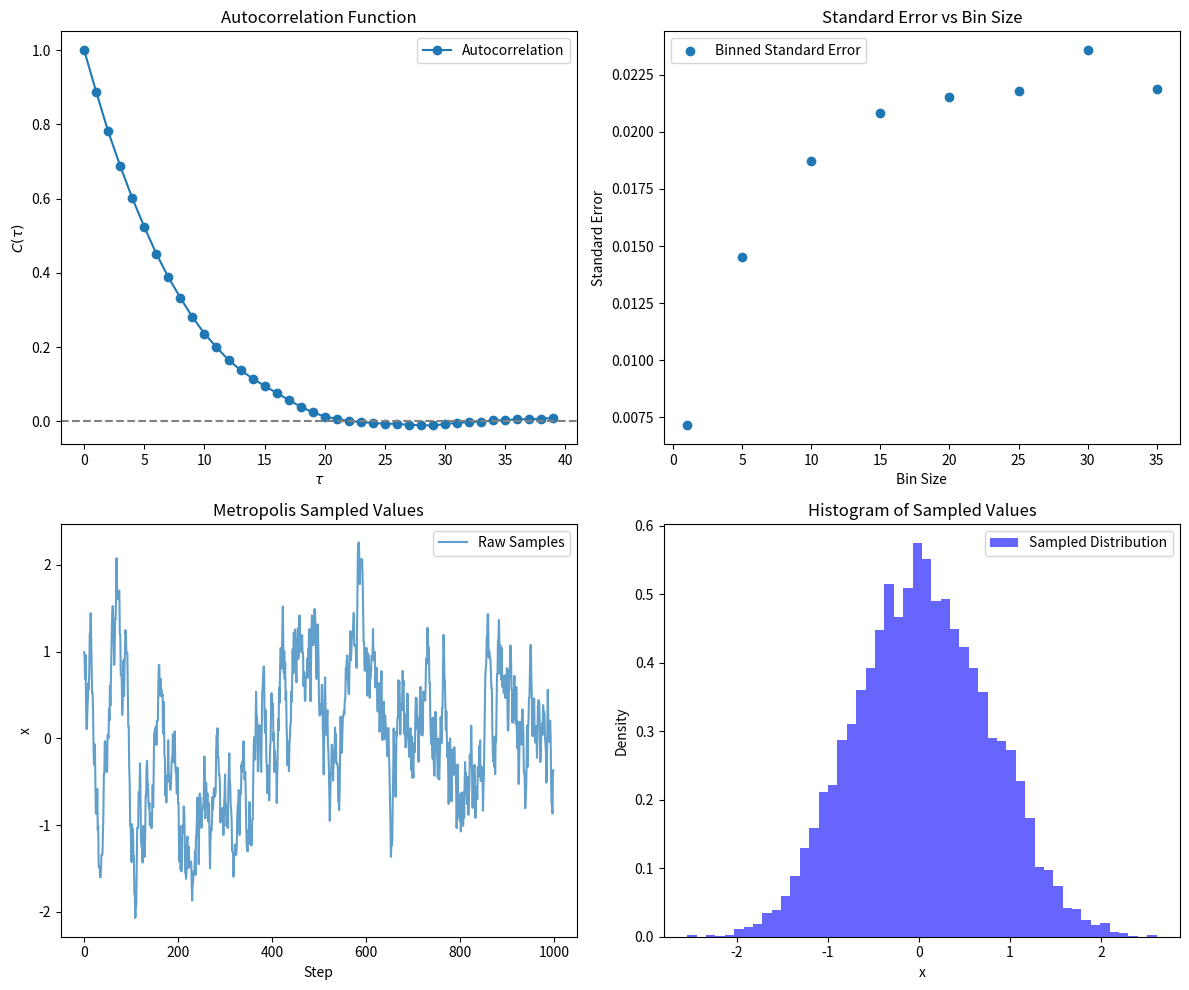

Reproduce this figure in Python.



import numpy as np
import matplotlib.pyplot as plt

def metropolis(H, x0, steps, B, delta):
    x = x0
    answers = []
    
    for _ in range(steps):
        x_new = x + np.random.uniform(-delta, delta)
        dH = H(x_new) - H(x)
        
        if dH < 0 or np.random.uniform(0,1) < np.exp(-dH * B):
            x = x_new  
        
        answers.append(x)
    
    return np.array(answers)

def autocorrelation(answers, max_tau):
    mean = np.mean(answers)
    var = np.var(answers)
    C_tau = np.array([np.mean((answers[:len(answers)-tau] - mean) * (answers[tau:] - mean)) for tau in range(max_tau)])
    return C_tau / var

# Define energy function H(x) = x^2
def H(x):
    return x**2

# Parameters
x0 = 1.0        # Initial state
steps = 10000     # Number of iterations
delta = 0.5     # Step size
B = 1.0          # Fixed inverse temperature
bin_sizes = [1, 5, 10, 15, 20,25,30,35]  # Different bin sizes for comparison
max_tau = 40

# Run Metropolis algorithm
answers = metropolis(H, x0, steps, B, delta)
H_values = H(answers)

# Compute autocorrelation
C_tau = autocorrelation(H_values, max_tau)

tau_int = 1 + 2 * np.sum(C_tau)

# Compute binned statistics
errors = []
for bin_size in bin_sizes:
    binned_samples = answers[:len(answers)//bin_size * bin_size].reshape(-1, bin_size).mean(axis=1)
    std_H_binned = np.std(H(binned_samples), ddof=1)
    std_error_H_binned = std_H_binned / np.sqrt(len(binned_samples))
    errors.append(std_error_H_binned)

# Plot results
plt.figure(figsize=(12, 10))

# Plot autocorrelation function
plt.subplot(2, 2, 1)
plt.plot(C_tau, marker='o', linestyle='-', label='Autocorrelation')
plt.axhline(0, color='gray', linestyle='--')
plt.xlabel(r'$\tau$')
plt.ylabel(r'$C(\tau)$')
plt.title('Autocorrelation Function')
plt.legend()

# Plot binned error estimate
plt.subplot(2, 2, 2)
plt.scatter(bin_sizes, errors, marker='o', label='Binned Standard Error')
plt.xlabel('Bin Size')
plt.ylabel('Standard Error')
plt.title('Standard Error vs Bin Size')
plt.legend()

# Plot raw samples
plt.subplot(2, 2, 3)
plt.plot(answers[:1000], label='Raw Samples', alpha=0.7)
plt.xlabel('Step')
plt.ylabel('x')
plt.title('Metropolis Sampled Values')
plt.legend()

# Histogram of sampled values
plt.subplot(2, 2, 4)
plt.hist(answers, bins=50, density=True, alpha=0.6, color='b', label='Sampled Distribution')
plt.xlabel('x')
plt.ylabel('Density')
plt.title('Histogram of Sampled Values')
plt.legend()

plt.tight_layout()
plt.show()

print(f'Estimated Integrated Autocorrelation Time: {tau_int:.2f}')